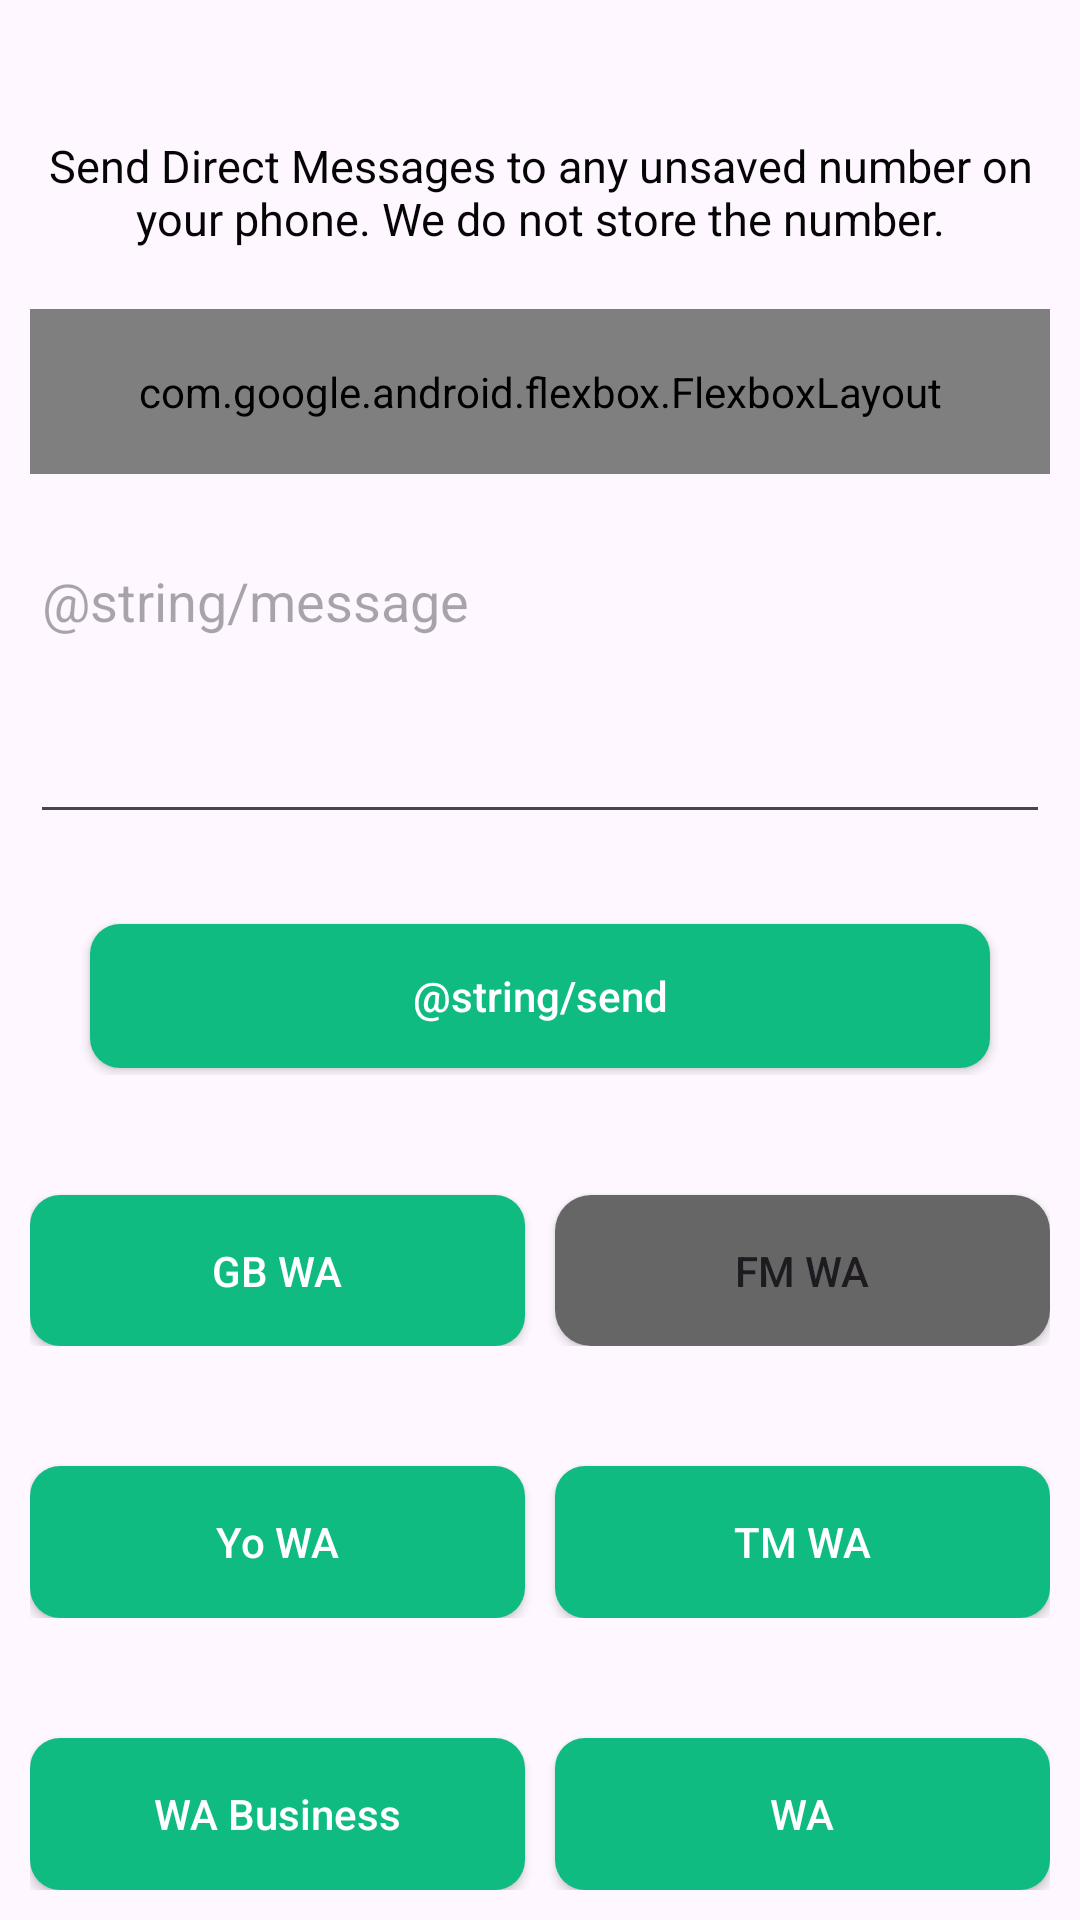

Android layout source for this screen:
<!-- AndroidManifest.xml: application theme Base.Theme.MyApplication -->
<!-- res/layout/activity_home_page.xml -->
<?xml version="1.0" encoding="utf-8"?>
<LinearLayout xmlns:android="http://schemas.android.com/apk/res/android"
    android:layout_width="match_parent"
    android:layout_height="match_parent"
    xmlns:app="http://schemas.android.com/apk/res-auto"
    android:orientation="vertical">

    <LinearLayout
        android:layout_width="match_parent"
        android:layout_height="wrap_content"
        android:paddingTop="30dp"
        android:layout_weight="1"
        android:paddingHorizontal="10dp"
        android:orientation="vertical">

        <TextView
            android:id="@+id/verifyDescription"
            android:layout_width="match_parent"
            android:layout_height="wrap_content"
            android:text="Send Direct Messages to any unsaved number on your phone. We do not store the number."
            android:textColor="@color/black"
            android:gravity="center"
            android:textSize="15sp"
            android:layout_marginTop="15dp" />

        <com.google.android.flexbox.FlexboxLayout
            android:id="@+id/phoneNumberEditText"
            android:layout_width="match_parent"
            android:layout_height="55dp"
            app:flexDirection="row"
            app:justifyContent="center"
            android:layout_marginTop="20dp"
            android:gravity="center_vertical">

            <com.hbb20.CountryCodePicker
                android:id="@+id/ccp"
                android:layout_width="wrap_content"
                android:layout_height="match_parent"
                app:ccp_showFullName="true"
                app:ccp_showPhoneCode="true"
                app:ccp_showNameCode="false" />

            <EditText
                android:id="@+id/phoneNumber"
                android:layout_width="200dp"
                android:layout_height="match_parent"
                android:hint="Phone number"
                android:gravity="center_vertical"
                android:inputType="phone"
                android:maxLength="10" />
        </com.google.android.flexbox.FlexboxLayout>

        <EditText
            android:layout_width="match_parent"
            android:layout_height="100dp"
            android:layout_marginTop="20dp"
            android:gravity="top|start"
            android:hint="@string/message"
            android:inputType="textMultiLine" />

        <Button
            android:id="@+id/continueButton"
            android:layout_width="300dp"
            android:layout_height="wrap_content"
            android:layout_gravity="center_horizontal"
            android:textAllCaps="false"
            android:layout_marginTop="30dp"
            android:text="@string/send"
            android:textColor="#FFFFFF"
            android:background="@drawable/rectangular_button_bg" />
    </LinearLayout>

    <LinearLayout
        android:layout_width="match_parent"
        android:layout_height="wrap_content"
        android:paddingTop="30dp"
        android:layout_weight="1"
        android:textAllCaps="false"
        android:paddingHorizontal="10dp"
        android:orientation="horizontal">

        <Button
            android:id="@+id/button1"
            android:layout_width="0dp"
            android:layout_height="match_parent"
            android:layout_weight="1"
            android:layout_marginTop="10dp"
            android:textAllCaps="false"
            android:layout_marginEnd="5dp"
            android:text="GB WA"
            android:textColor="#FFFFFF"
            android:background="@drawable/rectangular_button_bg" />

        <Button
            android:id="@+id/button2"
            android:layout_width="0dp"
            android:layout_height="match_parent"
            android:textAllCaps="false"
            android:layout_weight="1"
            android:layout_marginTop="10dp"
            android:layout_marginStart="5dp"
            android:text="FM WA"
            android:background="@drawable/button_rounded_corners_grey" />
    </LinearLayout>

    <LinearLayout
        android:layout_width="match_parent"
        android:layout_height="wrap_content"
        android:paddingTop="30dp"
        android:layout_weight="1"
        android:paddingHorizontal="10dp"
        android:orientation="horizontal">

        <Button
            android:id="@+id/button3"
            android:layout_width="0dp"
            android:layout_height="match_parent"
            android:layout_weight="1"
            android:layout_marginTop="10dp"
            android:layout_marginEnd="5dp"
            android:textAllCaps="false"
            android:text="Yo WA"
            android:textColor="#FFFFFF"
            android:background="@drawable/rectangular_button_bg" />

        <Button
            android:id="@+id/button4"
            android:layout_width="0dp"
            android:layout_height="match_parent"
            android:layout_weight="1"
            android:layout_marginTop="10dp"
            android:textAllCaps="false"
            android:layout_marginStart="5dp"
            android:text="TM WA"
            android:textColor="#FFFFFF"
            android:background="@drawable/rectangular_button_bg" />
    </LinearLayout>

    <LinearLayout
        android:layout_width="match_parent"
        android:layout_height="wrap_content"
        android:paddingTop="30dp"
        android:layout_weight="1"
        android:paddingHorizontal="10dp"
        android:layout_marginBottom="10dp"
        android:orientation="horizontal">

        <Button
            android:id="@+id/button5"
            android:layout_width="0dp"
            android:layout_height="match_parent"
            android:layout_weight="1"
            android:layout_marginTop="10dp"
            android:layout_marginEnd="5dp"
            android:textAllCaps="false"
            android:text="WA Business"
            android:textColor="#FFFFFF"
            android:background="@drawable/rectangular_button_bg" />

        <Button
            android:id="@+id/button6"
            android:layout_width="0dp"
            android:layout_height="match_parent"
            android:layout_weight="1"
            android:layout_marginTop="10dp"
            android:textAllCaps="false"
            android:layout_marginStart="5dp"
            android:text="WA"
            android:textColor="#FFFFFF"
            android:background="@drawable/rectangular_button_bg" />
    </LinearLayout>



</LinearLayout>
<!-- resources referenced by this layout -->
<resources>
  <color name="black">#040504</color>
  <!-- drawable button_rounded_corners_grey (drawable) -->
  <shape xmlns:android="http://schemas.android.com/apk/res/android">
      <gradient
          android:endColor="@color/grey"
          android:startColor="@color/grey"
          android:angle="0" />
      <corners android:radius="8dp" /> 
  </shape>
  <!-- drawable rectangular_button_bg (drawable) -->
  <?xml version="1.0" encoding="utf-8"?>
  <shape xmlns:android="http://schemas.android.com/apk/res/android"
      android:shape="rectangle">
      <solid android:color="@color/colorPrimary" /> 
      <corners android:radius="10dp" /> 
  </shape>
  <style name="Base.Theme.MyApplication" parent="Theme.Material3.DayNight.NoActionBar">
          
          
          
          <item name="colorPrimary">@color/colorPrimary</item>
  
          
          <item name="colorPrimaryDark">@color/colorPrimary</item>
          <item name="colorAccent">@color/colorAccent</item>
      </style>
  <color name="grey">#666666</color>
  <color name="colorPrimary">#10BB82</color>
  <color name="colorAccent">#03DAC5</color>
</resources>
